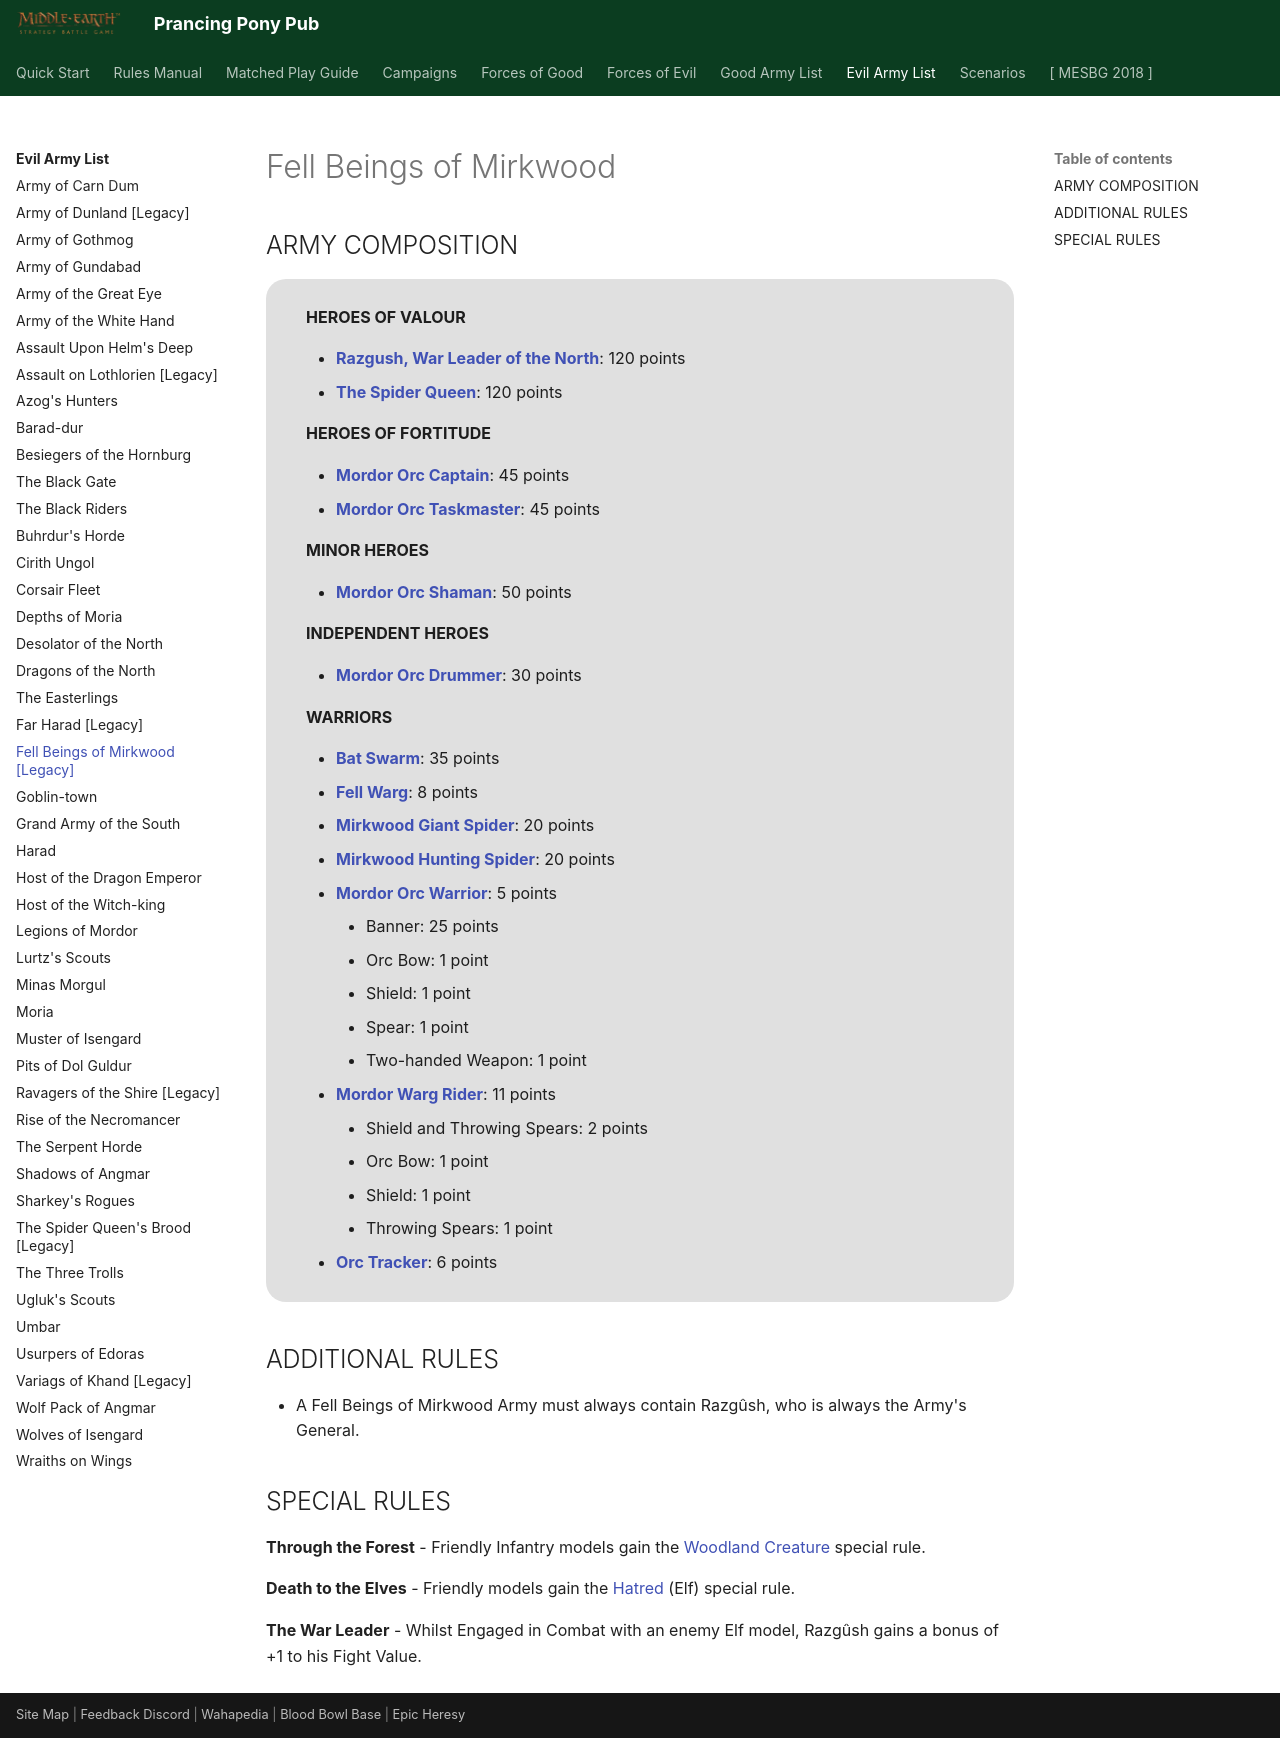

repository: BBBase-EHeresy-PPPub/PPPub · page: mesbg2024/evil_army_list/legacy_fell_beings_of_mirkwood/index.html · generator: mkdocs

# Fell Beings of Mirkwood

## ARMY COMPOSITION

<div class="unitCard" markdown>

**HEROES OF VALOUR**

- [**Razgush, War Leader of the North**](../forces_of_evil/evil_legacy.md#razgush-war-leader-of-the-north-120-points): 120 points
- [**The Spider Queen**](../forces_of_evil/evil_legacy.md#the-spider-queen-120-points): 120 points

**HEROES OF FORTITUDE**

- [**Mordor Orc Captain**](../forces_of_evil/mordor.md#mordor-orc-captain-45-points): 45 points
- [**Mordor Orc Taskmaster**](../forces_of_evil/mordor.md#mordor-orc-taskmaster-45-points): 45 points

**MINOR HEROES**

- [**Mordor Orc Shaman**](../forces_of_evil/mordor.md#mordor-orc-shaman-50-points): 50 points

**INDEPENDENT HEROES**

- [**Mordor Orc Drummer**](../forces_of_evil/mordor.md#mordor-orc-drummer-30-points): 30 points

**WARRIORS**

- [**Bat Swarm**](../forces_of_evil/the_misty_mountains.md#bat-swarm-35-points): 35 points
- [**Fell Warg**](../forces_of_evil/gundabad_and_dol_guldur.md#fell-warg-8-points): 8 points
- [**Mirkwood Giant Spider**](../forces_of_evil/gundabad_and_dol_guldur.md#mirkwood-giant-spider-20-points): 20 points
- [**Mirkwood Hunting Spider**](../forces_of_evil/gundabad_and_dol_guldur.md#mirkwood-hunting-spider-20-points): 20 points
- [**Mordor Orc Warrior**](../forces_of_evil/mordor.md#mordor-orc-warrior-5-points): 5 points
    - Banner: 25 points
    - Orc Bow: 1 point
    - Shield: 1 point
    - Spear: 1 point
    - Two-handed Weapon: 1 point
- [**Mordor Warg Rider**](../forces_of_evil/mordor.md#mordor-warg-rider-11-points): 11 points
    - Shield and Throwing Spears: 2 points
    - Orc Bow: 1 point
    - Shield: 1 point
    - Throwing Spears: 1 point
- [**Orc Tracker**](../forces_of_evil/evil_legacy.md#orc-tracker-6-points): 6 points

</div>

## ADDITIONAL RULES

- A Fell Beings of Mirkwood Army must always contain Razgûsh, who is always the Army's General.

## SPECIAL RULES

**Through the Forest** - Friendly Infantry models gain the [Woodland Creature] special rule.

**Death to the Elves** - Friendly models gain the [Hatred] (Elf) special rule.

**The War Leader** - Whilst Engaged in Combat with an enemy Elf model, Razgûsh gains a bonus of +1 to his Fight Value.
